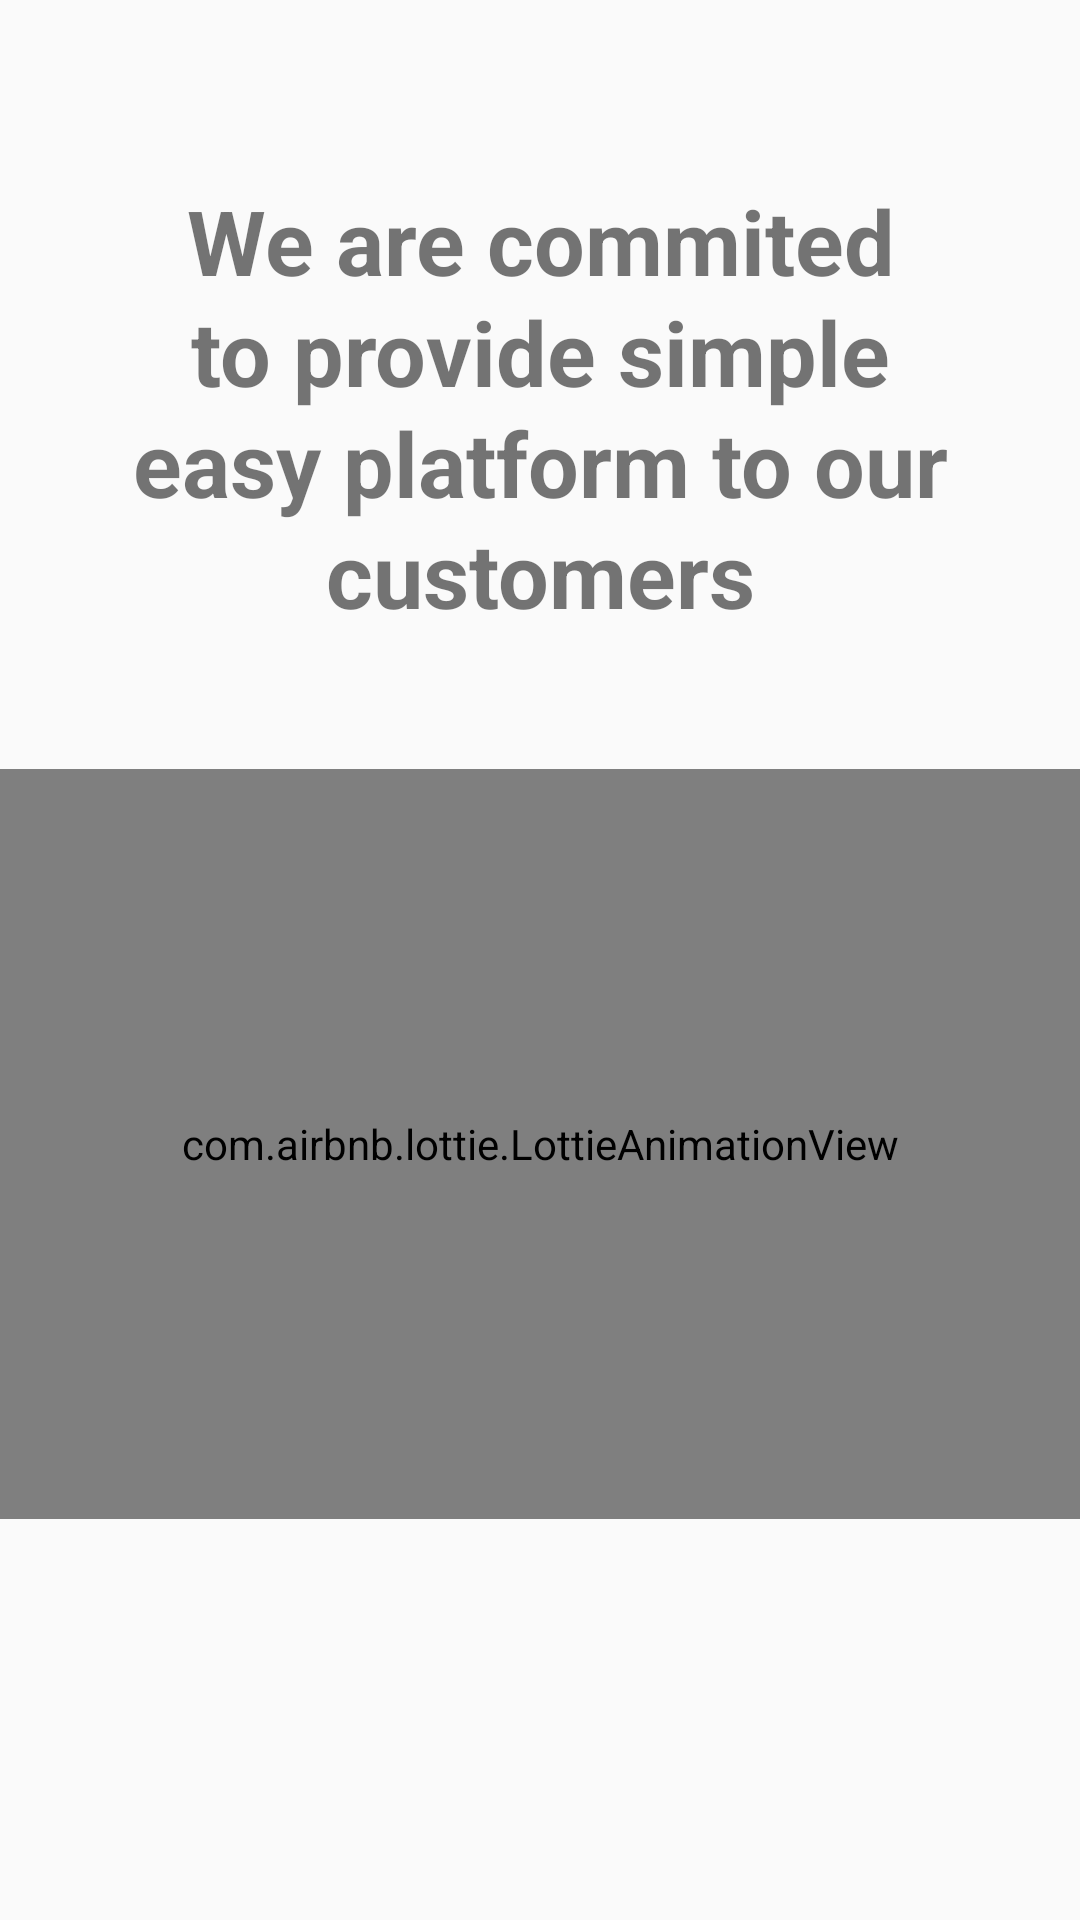

Write the Android layout XML for this screen, with the resource values it uses.
<!-- AndroidManifest.xml: application theme AppTheme -->
<!-- res/layout/welcome_slide4.xml -->
<?xml version="1.0" encoding="utf-8"?>
<RelativeLayout xmlns:android="http://schemas.android.com/apk/res/android"
    xmlns:app="http://schemas.android.com/apk/res-auto"
    android:layout_width="match_parent"
    android:layout_height="match_parent">

    <TextView
        android:id="@+id/header_message"
        android:layout_width="wrap_content"
        android:layout_height="wrap_content"
        android:layout_centerHorizontal="true"
        android:layout_gravity="center"
        android:layout_marginLeft="20dp"
        android:layout_marginTop="@dimen/padding_large_view"
        android:layout_marginRight="20dp"
        android:gravity="center"
        android:lineSpacingExtra="2dp"
        android:paddingTop="@dimen/padding_large_view"
        android:text="We are commited to provide simple easy platform to our customers"
        android:textSize="@dimen/header_title"
        android:textStyle="bold" />


    <com.airbnb.lottie.LottieAnimationView
        android:layout_width="match_parent"
        android:layout_height="250dp"
        android:layout_below="@+id/header_message"
        android:layout_marginTop="45dp"
        app:lottie_autoPlay="true"
        app:lottie_fileName="23968-save-environment.json"
        app:lottie_loop="true" />

</RelativeLayout>
<!-- resources referenced by this layout -->
<resources>
  <dimen name="header_title">30sp</dimen>
  <dimen name="padding_large_view">30dp</dimen>
  <style name="AppTheme" parent="Theme.AppCompat.Light.DarkActionBar">
          
          <item name="colorPrimary">@color/colorPrimary</item>
          <item name="colorPrimaryDark">@color/colorPrimaryDark</item>
          <item name="colorAccent">@color/colorAccent</item>
          <item name="windowActionBar">false</item>
          <item name="windowNoTitle">true</item>
          <item name="bottomSheetDialogTheme">@style/AppBottomSheetDialogTheme</item>
      </style>
  <color name="colorPrimary">#ff0000</color>
  <color name="colorPrimaryDark">#b20000</color>
  <color name="colorAccent">#03DAC5</color>
  <style name="AppBottomSheetDialogTheme" parent="Theme.Design.Light.BottomSheetDialog">
          <item name="bottomSheetStyle">@style/AppModalStyle</item>
      </style>
  <style name="AppModalStyle" parent="Widget.Design.BottomSheet.Modal">
          <item name="android:background">@drawable/curved_bottomsheet</item>
      </style>
  <!-- drawable curved_bottomsheet (drawable) -->
  <?xml version="1.0" encoding="utf-8"?>
  <shape xmlns:android="http://schemas.android.com/apk/res/android"
      android:shape="rectangle">
      <solid android:color="#FCFCFC" />
      <corners
          android:topLeftRadius="16dp"
          android:topRightRadius="16dp" />
  
  </shape>
</resources>
